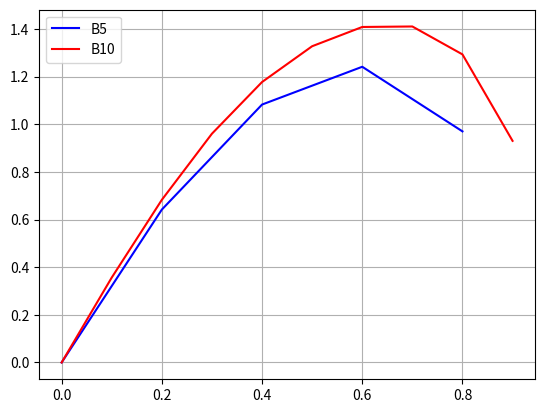

Write the Python code that produced this figure.
from math import *
import matplotlib.pyplot as plt
import scipy.special

#************************************************************************
user_points = [0.37, 0.58, 0.73, 0.92]
fpar = 5
spar = 10
variant =19
result1= []
result2= [] 
coord1 = []
coord2 = []
for i in range(spar):
    coord2.append((1.0/spar)*i);
  
for i in range(fpar):
    coord1.append((1.0/fpar)*i);
#************************************************************************

#************************************************************************
# Заданая функция
#************************************************************************
def Function(x):
    return sin((20 * x)/(sqrt(variant + 13))) + ((100 * pow(x, 2))/(variant + 37))
#************************************************************************

#************************************************************************
# Расчет коэфициента
#************************************************************************
def BinomialKoefficient(k, n):
    div = (factorial(n) /(factorial(k) * factorial(n - k)))
    return div
#************************************************************************

#************************************************************************
# Расчет по Полиному
#************************************************************************
def BernshtanePolinome(x, n):
    value = 0.0

    for k in range(n):
        value += (Function(k/n)* BinomialKoefficient(k,n) * pow(x, k) * pow((1-x),(n - k)))
    return value
#************************************************************************


#************************************************************************
# Задание №1
for x in coord1:
    result1.append(BernshtanePolinome(x, fpar))

for x in coord2:
    result2.append(BernshtanePolinome(x, spar))

plt.plot(coord1, result1, color='blue', label="B" + str(fpar)) 
plt.plot(coord2, result2, color='red', label="B" + str(spar))

plt.grid(True)
plt.legend()
plt.show()
#************************************************************************


#************************************************************************
# Задание №2
print("Погрешность В5 %d = %f" %(fpar,abs(Function(0.1)-BernshtanePolinome(0.1, fpar))))
print("Погрешность В10 %d = %f"%(spar, abs(Function(0.1)-BernshtanePolinome(0.1, spar))))
#************************************************************************

#************************************************************************
# Задание №3
for i in range(len(user_points)):
    print("Для значения B5 %f = %f" % (user_points[i], BernshtanePolinome(user_points[i],fpar)))
    print("Для значения B10 %f = %f" % (user_points[i], BernshtanePolinome(user_points[i],spar)))
 #************************************************************************                                                                         

